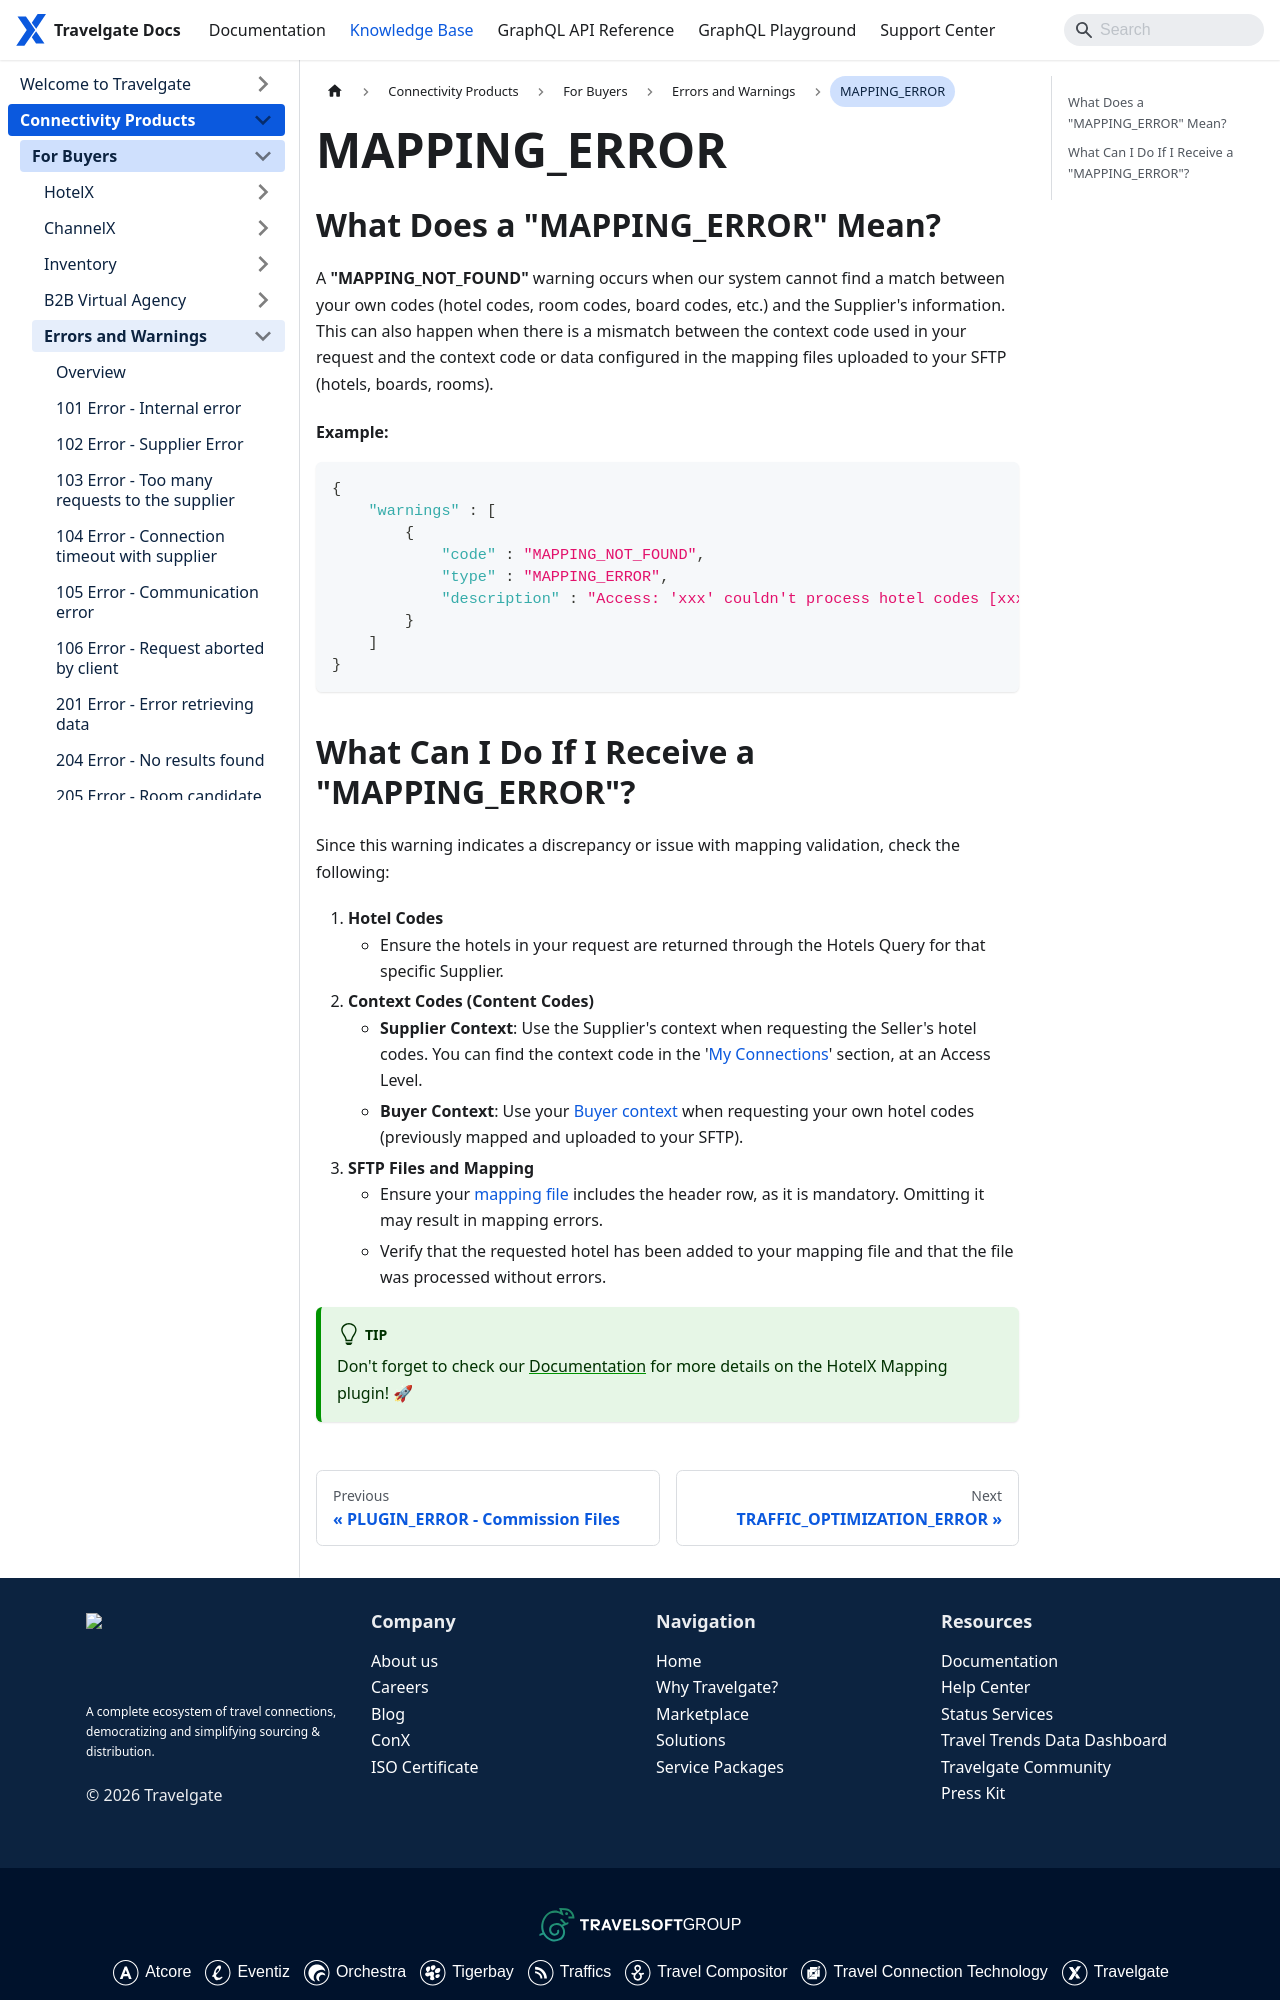

repository: Travelgate/documentation · page: kb/connectivity-products/for-buyers/errors-and-warnings/mapping-error/index.html · generator: docusaurus

---
sidebar_position: 24
---

# MAPPING_ERROR

## What Does a "MAPPING_ERROR" Mean?
A **"MAPPING_NOT_FOUND"** warning occurs when our system cannot find a match between your own codes (hotel codes, room codes, board codes, etc.) and the Supplier's information. This can also happen when there is a mismatch between the context code used in your request and the context code or data configured in the mapping files uploaded to your SFTP (hotels, boards, rooms).

#### Example:
```json
{
    "warnings" : [
        {
            "code" : "MAPPING_NOT_FOUND",
            "type" : "MAPPING_ERROR",
            "description" : "Access: 'xxx' couldn't process hotel codes [xxx] due to not finding mapping codes for supplier context [xxx]"
        }
    ]
}
```
